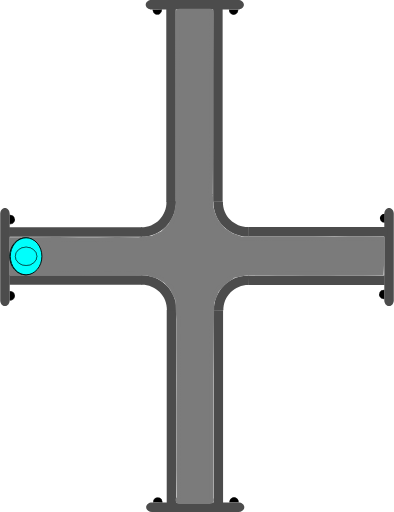
t = 0.00 s
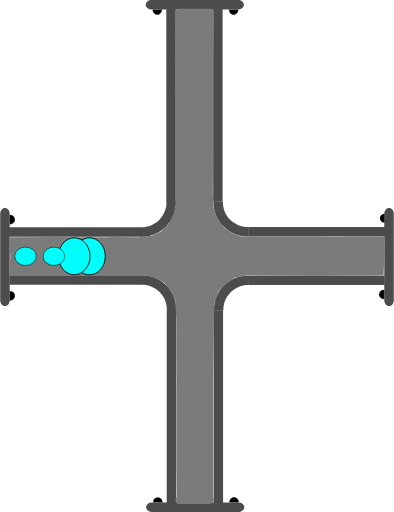
t = 0.75 s
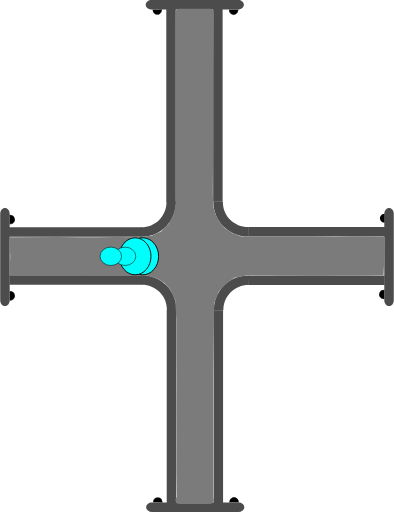
t = 1.38 s
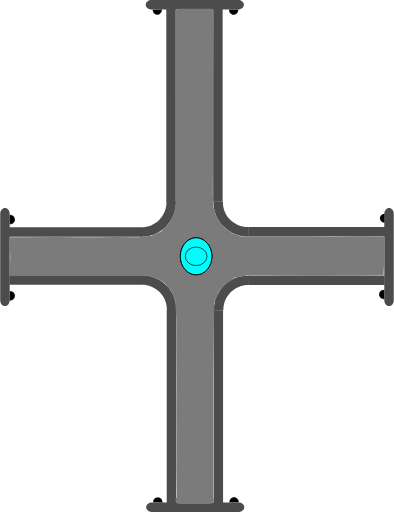
t = 2.00 s
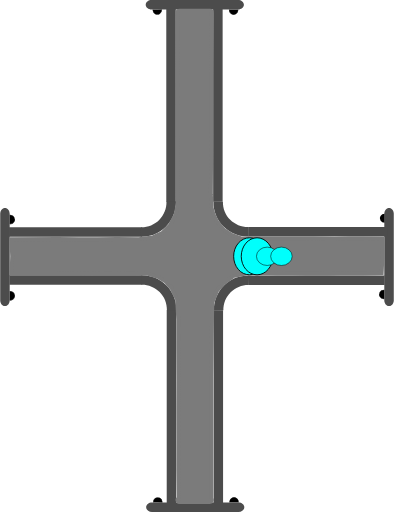
t = 2.63 s
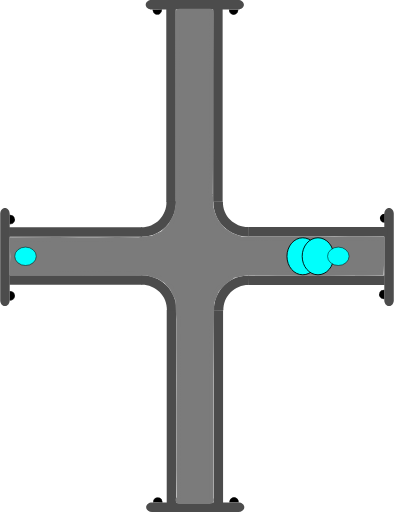
t = 3.25 s

The animated SVG that drew these frames (rendered in a browser with its animation timeline set to each time). Animation: 4 SMIL elements (animate=4); one cycle of 4.00 s, repeats indefinitely.

<?xml version="1.0" encoding="UTF-8" standalone="no"?>
<svg
   width="62.278221"
   height="81.021172"
   xml:lang="fr"
   viewBox="0 0 62.278221 81.021172"
   preserveAspectRatio="xMidYMid"
   version="1.1"
   id="svg1"
   sodipodi:docname="2d_tuyau_croix_anime_01_source.svg"
   inkscape:version="1.3 (0e150ed6c4, 2023-07-21)"
   xmlns:inkscape="http://www.inkscape.org/namespaces/inkscape"
   xmlns:sodipodi="http://sodipodi.sourceforge.net/DTD/sodipodi-0.dtd"
   xmlns="http://www.w3.org/2000/svg"
   xmlns:svg="http://www.w3.org/2000/svg"
   xmlns:rdf="http://www.w3.org/1999/02/22-rdf-syntax-ns#"
   xmlns:cc="http://creativecommons.org/ns#"
   xmlns:dc="http://purl.org/dc/elements/1.1/">
  <title
     id="title1">2d_tuyau_croix_81x62_repos</title>
  <defs
     id="defs1" />
  <sodipodi:namedview
     id="namedview1"
     pagecolor="#ffffff"
     bordercolor="#666666"
     borderopacity="1.0"
     inkscape:showpageshadow="2"
     inkscape:pageopacity="0.0"
     inkscape:pagecheckerboard="true"
     inkscape:deskcolor="#d1d1d1"
     inkscape:zoom="7.9995775"
     inkscape:cx="20.751096"
     inkscape:cy="35.564378"
     inkscape:window-width="1920"
     inkscape:window-height="1043"
     inkscape:window-x="0"
     inkscape:window-y="0"
     inkscape:window-maximized="1"
     inkscape:current-layer="svg1" />
  <!-- Intérieur du Tuyau en C8C8C8 -->
  <!-- Extérieur du Tuyau en NOIR -->
  <!-- Extérieur du Tuyau en NOIR -->
  <!-- Bulle 02 à l'Intérieur du Tuyau en VERT -->
  <!-- Petite Bulle 03 à l'Intérieur du Tuyau en ROUGE -->
  <!-- Petite Bulle 04 à l'Intérieur du Tuyau en JAUNE -->
  <!-- Bride du Tuyau et ses Boulons en GRIS -->
  <g
     id="path3"
     transform="rotate(90,-16.4,16.5)"
     style="display:inline">
    <path
       style="color:#000000;display:inline;fill:#000000;-inkscape-stroke:none;paint-order:stroke fill markers"
       d="m 2.3430357,-60.749104 a 0.71439695,0.77823663 0 0 1 -0.3581902,0.674596 0.71439695,0.77823663 0 0 1 -0.7153859,-0.0019 0.71439695,0.77823663 0 0 1 -0.35520956,-0.676463 l 0.71438866,0.0037 z"
       id="path13" />
  </g>
  <g
     id="path3-2"
     transform="rotate(90,-16.45,16.45)"
     style="display:inline">
    <path
       style="color:#000000;display:inline;fill:#000000;-inkscape-stroke:none;paint-order:stroke fill markers"
       d="m 12.958984,-60.785156 v 0.02734 c -0.0013,0.287088 0.137968,0.55203 0.367188,0.697265 0.229215,0.145244 0.514269,0.145984 0.744141,0.002 0.229867,-0.144039 0.371093,-0.40822 0.371093,-0.695312 v -0.02734 h -0.02734 -0.714844 z m 0.06641,0.05273 0.673828,0.0039 H 14.375 c -0.0099,0.257608 -0.127044,0.498504 -0.332031,0.626954 -0.213325,0.133662 -0.474767,0.132846 -0.6875,-0.002 -0.204437,-0.129532 -0.321353,-0.371234 -0.330078,-0.628906 z"
       id="path14" />
    <path
       style="color:#000000;display:inline;fill:#000000;-inkscape-stroke:none;paint-order:stroke fill markers"
       d="m 14.414348,-60.75457 a 0.71439695,0.77823663 0 0 1 -0.35819,0.674595 0.71439695,0.77823663 0 0 1 -0.715386,-0.0019 0.71439695,0.77823663 0 0 1 -0.35521,-0.676463 l 0.714389,0.0037 z"
       id="path15" />
  </g>
  <path
     id="use3"
     style="display:inline;fill:#4c4c4c;stroke-width:0.220896;stroke-linejoin:round;paint-order:stroke fill markers"
     d="m 22.467777,43.544161 v 1.499961 H 1.4692211 v -1.499961 z" />
  <path
     id="use4"
     style="display:inline;fill:#4c4c4c;stroke-width:0.172615;stroke-linejoin:round;paint-order:stroke fill markers"
     d="m 61.528219,48.438 c -0.415499,0 -0.749999,-0.413004 -0.749999,-0.926019 v -13.68596 c 0,-0.513015 0.3345,-0.926019 0.749999,-0.926019 0.415501,0 0.750001,0.413004 0.750001,0.926019 v 13.68596 c 0,0.513015 -0.3345,0.926019 -0.750001,0.926019 z" />
  <path
     id="rect1-5-2-6"
     style="display:inline;fill:#4c4c4c;stroke-width:0.266497;stroke-linejoin:round;paint-order:stroke fill markers"
     d="M 27.847609,79.61064 H 26.347648 V 49.047156 h 1.499961 z" />
  <path
     id="use2-3"
     style="display:inline;fill:#4c4c4c;stroke-width:0.266367;stroke-linejoin:round;paint-order:stroke fill markers"
     d="M 35.264961,79.61064 H 33.765 V 49.077031 h 1.499961 z" />
  <path
     style="color:#000000;display:inline;fill:#4c4c4c;-inkscape-stroke:none;paint-order:stroke fill markers"
     d="m 27.876953,49.116797 c 0.03357,-1.485353 -0.542652,-2.92001 -1.59375,-3.970703 -1.051098,-1.050694 -2.486361,-1.628228 -3.972656,-1.595703 l 0.0332,1.5 c 1.078089,-0.02359 2.116882,0.394519 2.878906,1.15625 0.762024,0.761731 1.17862,1.800659 1.154297,2.876953 z"
     id="path10" />
  <path
     id="use3-7"
     style="display:inline;fill:#4c4c4c;stroke-width:0.223568;stroke-linejoin:round;paint-order:stroke fill markers"
     d="m 39.313976,43.584818 v 1.499961 h 21.509645 v -1.499961 z" />
  <path
     style="color:#000000;display:inline;fill:#4c4c4c;-inkscape-stroke:none;paint-order:stroke fill markers"
     d="m 33.810547,49.146094 c -0.03357,-1.485353 0.542652,-2.92001 1.59375,-3.970703 1.051098,-1.050694 2.486361,-1.626275 3.972656,-1.59375 l -0.0332,1.5 c -1.078089,-0.02359 -2.116882,0.392566 -2.878906,1.154297 -0.762025,0.76173 -1.17862,1.800659 -1.154297,2.876953 z"
     id="path10-6" />
  <g
     id="path3-1"
     transform="rotate(-90,16.45,16.45)"
     style="display:inline">
    <path
       style="color:#000000;fill:#000000;-inkscape-stroke:none;paint-order:stroke fill markers"
       d="m -14.650391,1.4980469 v 0.027344 c -0.0013,0.2870886 0.137968,0.5539835 0.367188,0.6992188 0.22922,0.1452342 0.514274,0.1459931 0.74414,0.00195 0.229868,-0.1440391 0.371094,-0.4101737 0.371094,-0.6972656 v -0.027344 h -0.02734 -0.714843 z m 0.06641,0.052734 0.673828,0.00391 h 0.675781 c -0.0099,0.2576078 -0.127043,0.4985039 -0.332031,0.6269531 -0.21332,0.1336711 -0.474763,0.1328375 -0.6875,-0.00195 -0.204437,-0.1295327 -0.321353,-0.371235 -0.330078,-0.6289063 z"
       id="path20" />
    <path
       style="color:#000000;fill:#000000;-inkscape-stroke:none;paint-order:stroke fill markers"
       d="m -13.194967,1.5291173 a 0.71439695,0.77823663 0 0 1 -0.35819,0.6745953 0.71439695,0.77823663 0 0 1 -0.715386,-0.00187 0.71439695,0.77823663 0 0 1 -0.355209,-0.676463 l 0.714388,0.00374 z"
       id="path21" />
  </g>
  <g
     id="path3-2-9"
     transform="rotate(-90,16.45,16.45)"
     style="display:inline">
    <path
       style="color:#000000;fill:#000000;-inkscape-stroke:none;paint-order:stroke fill markers"
       d="m -2.578125,1.4941406 v 0.025391 c -0.00127,0.2870887 0.1379676,0.5539836 0.3671875,0.6992188 0.2292199,0.1452352 0.5123202,0.1459921 0.7421875,0.00195 0.2298673,-0.144039 0.3710938,-0.4101737 0.3710938,-0.6972656 v -0.025391 h -0.025391 -0.7148437 z m 0.066406,0.052734 0.6738282,0.00391 h 0.6738281 C -1.1744957,1.8076542 -1.2916047,2.047648 -1.4960939,2.1757847 -1.709414,2.3094548 -1.970857,2.308623 -2.183594,2.1738347 -2.3875219,2.044618 -2.5024167,1.8037939 -2.511719,1.5468746 Z"
       id="path22" />
    <path
       style="color:#000000;fill:#000000;-inkscape-stroke:none;paint-order:stroke fill markers"
       d="M -1.1236539,1.5236509 A 0.71439695,0.77823663 0 0 1 -1.4818441,2.1982462 0.71439695,0.77823663 0 0 1 -2.19723,2.1963732 0.71439695,0.77823663 0 0 1 -2.5524395,1.5199102 l 0.7143887,0.00374 z"
       id="path23" />
  </g>
  <path
     id="use4-4"
     style="display:inline;fill:#4c4c4c;stroke-width:0.172615;stroke-linejoin:round;paint-order:stroke fill markers"
     d="M 0.74999995,32.9 C 1.1655,32.9 1.5000001,33.313005 1.5000001,33.826019 v 13.68596 c 0,0.513015 -0.3345001,0.926019 -0.75000015,0.926019 C 0.33450001,48.437998 0,48.024994 0,47.511979 V 33.826019 C 0,33.313005 0.33450001,32.9 0.74999995,32.9 Z" />
  <g
     id="path3-10"
     transform="rotate(180,-1.612016e-8,16.45)"
     style="display:inline">
    <path
       style="color:#000000;fill:#000000;-inkscape-stroke:none;paint-order:stroke fill markers"
       d="m -37.742187,-46.623047 v 0.02734 c -0.0013,0.287088 0.137967,0.553983 0.367187,0.699219 0.229215,0.145243 0.514269,0.145983 0.744141,0.002 0.229867,-0.144039 0.36914,-0.410174 0.36914,-0.697266 v -0.02734 h -0.02539 -0.714844 z m 0.06641,0.05273 0.673828,0.0039 h 0.673828 c -0.0099,0.257607 -0.127044,0.498504 -0.332031,0.626953 -0.213325,0.133662 -0.472814,0.132846 -0.685547,-0.002 -0.204437,-0.129533 -0.321353,-0.371235 -0.330078,-0.628906 z"
       id="path28" />
    <path
       style="color:#000000;fill:#000000;-inkscape-stroke:none;paint-order:stroke fill markers"
       d="m -36.287152,-46.592056 a 0.71439695,0.77823663 0 0 1 -0.35819,0.674595 0.71439695,0.77823663 0 0 1 -0.715386,-0.0019 0.71439695,0.77823663 0 0 1 -0.355209,-0.676463 l 0.714388,0.0037 z"
       id="path29" />
  </g>
  <g
     id="path3-2-6"
     transform="rotate(180,-1.612016e-8,16.45)"
     style="display:inline">
    <path
       style="color:#000000;display:inline;fill:#000000;-inkscape-stroke:none;paint-order:stroke fill markers"
       d="m -25.669922,-46.626953 -0.002,0.02539 c -0.0013,0.287088 0.139921,0.553983 0.369141,0.699218 0.229215,0.145244 0.512315,0.145984 0.742187,0.002 0.229868,-0.144039 0.371094,-0.410173 0.371094,-0.697265 V -46.623 h -0.02734 -0.71289 z m 0.06445,0.05273 0.675782,0.0039 h 0.673828 c -0.01043,0.256869 -0.127542,0.496863 -0.332032,0.625 -0.213324,0.133662 -0.474767,0.132846 -0.6875,-0.002 -0.203939,-0.129217 -0.320788,-0.370017 -0.330078,-0.626953 z"
       id="path30" />
    <path
       style="color:#000000;display:inline;fill:#000000;-inkscape-stroke:none;paint-order:stroke fill markers"
       d="m -24.215844,-46.597523 a 0.71439695,0.77823663 0 0 1 -0.35819,0.674596 0.71439695,0.77823663 0 0 1 -0.715386,-0.0019 0.71439695,0.77823663 0 0 1 -0.355209,-0.676463 l 0.714388,0.0037 z"
       id="path31" />
  </g>
  <path
     id="use4-3"
     style="display:inline;fill:#4c4c4c;stroke-width:0.172615;stroke-linejoin:round;paint-order:stroke fill markers"
     d="m 23.09219,80.271171 c 0,-0.415501 0.413004,-0.75 0.926019,-0.75 h 13.68596 c 0.513014,0 0.926019,0.334499 0.926019,0.75 0,0.4155 -0.413005,0.749999 -0.926019,0.749999 h -13.68596 c -0.513015,0 -0.926019,-0.334499 -0.926019,-0.749999 z" />
  <path
     id="use3-2"
     style="display:inline;fill:#4c4c4c;stroke-width:0.220896;stroke-linejoin:round;paint-order:stroke fill markers"
     d="M 22.398556,37.477009 V 35.977048 H 1.4 v 1.499961 z" />
  <path
     id="rect1-5-2-6-7"
     style="display:inline;fill:#4c4c4c;stroke-width:0.266497;stroke-linejoin:round;paint-order:stroke fill markers"
     d="m 27.778388,1.41053 h -1.499961 v 30.563484 h 1.499961 z" />
  <path
     id="use2-3-0"
     style="display:inline;fill:#4c4c4c;stroke-width:0.266367;stroke-linejoin:round;paint-order:stroke fill markers"
     d="M 35.19574,1.41053 H 33.695779 V 31.944139 H 35.19574 Z" />
  <path
     style="color:#000000;display:inline;fill:#4c4c4c;-inkscape-stroke:none;paint-order:stroke fill markers"
     d="m 27.807732,31.904373 c 0.03357,1.485353 -0.542652,2.92001 -1.59375,3.970703 -1.051098,1.050694 -2.486361,1.628228 -3.972656,1.595703 l 0.0332,-1.5 c 1.078089,0.02359 2.116882,-0.394519 2.878906,-1.15625 0.762024,-0.761731 1.17862,-1.800659 1.154297,-2.876953 z"
     id="path10-9" />
  <path
     id="use3-7-3"
     style="display:inline;fill:#4c4c4c;stroke-width:0.226475;stroke-linejoin:round;paint-order:stroke fill markers"
     d="m 39.244755,37.436352 v -1.499961 h 22.072571 v 1.499961 z" />
  <path
     style="color:#000000;display:inline;fill:#4c4c4c;-inkscape-stroke:none;paint-order:stroke fill markers"
     d="m 33.741326,31.875076 c -0.03357,1.485353 0.542652,2.92001 1.59375,3.970703 1.051098,1.050694 2.486361,1.626275 3.972656,1.59375 l -0.0332,-1.5 c -1.078089,0.02359 -2.116882,-0.392566 -2.878906,-1.154297 -0.762025,-0.76173 -1.17862,-1.800659 -1.154297,-2.876953 z"
     id="path10-6-6" />
  <g
     id="path3-10-6"
     transform="matrix(-1,0,0,1,-0.0692211,48.121171)"
     style="display:inline">
    <path
       style="color:#000000;fill:#000000;-inkscape-stroke:none;paint-order:stroke fill markers"
       d="m -37.742187,-46.623047 v 0.02734 c -0.0013,0.287088 0.137967,0.553983 0.367187,0.699219 0.229215,0.145243 0.514269,0.145983 0.744141,0.002 0.229867,-0.144039 0.36914,-0.410174 0.36914,-0.697266 v -0.02734 h -0.02539 -0.714844 z m 0.06641,0.05273 0.673828,0.0039 h 0.673828 c -0.0099,0.257607 -0.127044,0.498504 -0.332031,0.626953 -0.213325,0.133662 -0.472814,0.132846 -0.685547,-0.002 -0.204437,-0.129533 -0.321353,-0.371235 -0.330078,-0.628906 z"
       id="path28-1" />
    <path
       style="color:#000000;fill:#000000;-inkscape-stroke:none;paint-order:stroke fill markers"
       d="m -36.287152,-46.592056 a 0.71439695,0.77823663 0 0 1 -0.35819,0.674595 0.71439695,0.77823663 0 0 1 -0.715386,-0.0019 0.71439695,0.77823663 0 0 1 -0.355209,-0.676463 l 0.714388,0.0037 z"
       id="path29-8" />
  </g>
  <g
     id="path3-2-6-7"
     transform="matrix(-1,0,0,1,-0.0692211,48.121171)"
     style="display:inline">
    <path
       style="color:#000000;display:inline;fill:#000000;-inkscape-stroke:none;paint-order:stroke fill markers"
       d="m -25.669922,-46.626953 -0.002,0.02539 c -0.0013,0.287088 0.139921,0.553983 0.369141,0.699218 0.229215,0.145244 0.512315,0.145984 0.742187,0.002 0.229868,-0.144039 0.371094,-0.410173 0.371094,-0.697265 V -46.623 h -0.02734 -0.71289 z m 0.06445,0.05273 0.675782,0.0039 h 0.673828 c -0.01043,0.256869 -0.127542,0.496863 -0.332032,0.625 -0.213324,0.133662 -0.474767,0.132846 -0.6875,-0.002 -0.203939,-0.129217 -0.320788,-0.370017 -0.330078,-0.626953 z"
       id="path30-9" />
    <path
       style="color:#000000;display:inline;fill:#000000;-inkscape-stroke:none;paint-order:stroke fill markers"
       d="m -24.215844,-46.597523 a 0.71439695,0.77823663 0 0 1 -0.35819,0.674596 0.71439695,0.77823663 0 0 1 -0.715386,-0.0019 0.71439695,0.77823663 0 0 1 -0.355209,-0.676463 l 0.714388,0.0037 z"
       id="path31-2" />
  </g>
  <path
     id="use4-3-0"
     style="display:inline;fill:#4c4c4c;stroke-width:0.172615;stroke-linejoin:round;paint-order:stroke fill markers"
     d="m 23.022969,0.749999 c 0,0.415501 0.413004,0.75 0.926019,0.75 h 13.68596 c 0.513014,0 0.926019,-0.334499 0.926019,-0.75 C 38.560967,0.334499 38.147962,0 37.634948,0 h -13.68596 c -0.513015,0 -0.926019,0.334499 -0.926019,0.749999 z" />
  <path
     id="rect1"
     style="display:inline;fill:#7b7b7b;stroke:#7b7b7b;stroke-width:1.23484;paint-order:stroke fill markers"
     d="m 28.353798,2.0118601 h 4.832054 c 0.0072,0 -0.01965,2.1343011 -0.02012,2.1773585 l -0.08089,7.3967744 v 9.620685 l -0.05521,9.593115 0.115066,2.128149 0.340481,1.188188 0.583077,1.181528 1.096899,1.3062 1.285523,0.838179 1.530607,0.55939 1.698111,0.03062 3.438469,0.01673 4.958186,0.0076 1.493511,-0.02462 1.905215,0.0488 1.446145,0.02478 2.23882,-0.05473 2.27703,0.0073 2.715912,0.02485 0.03785,2.234371 -0.120684,2.580964 -2.541909,0.06908 -1.735928,-0.01887 -2.044278,0.03873 -1.893025,0.04368 -1.811234,-0.04532 -1.654625,0.02526 -2.205725,-0.02162 -2.375198,-0.0071 -2.606518,-0.07981 -2.22808,0.05255 -2.20429,0.449046 -1.542742,1.10445 -1.194608,1.346307 -0.78492,1.998259 -0.03001,2.196164 -0.13192,9.640509 v 9.620685 9.620685 c 0,0.04306 0.108159,0.202008 0.101009,0.202008 h -4.832054 c -0.0072,0 0.196646,0.03364 0.196646,-0.0094 l -0.05698,-4.640252 0.0059,-4.825877 -0.01089,-4.763316 0.01653,-4.919662 -0.02635,-4.899276 0.0024,-4.570322 -0.186854,-3.239493 -0.922838,-1.842863 -0.988956,-1.114884 -1.16575,-0.728419 -1.693086,-0.541246 -4.787236,-0.103871 -3.36141,0.05361 -3.323109,-0.09523 -3.264634,0.01891 -6.6708426,-0.0036 0.0831,-2.383601 -0.1146645,-2.36182 7.0547359,-0.03406 3.2444152,0.04335 2.990999,0.0057 3.110786,-0.05294 3.464291,0.02416 2.20661,-0.25886 1.695718,-0.789798 1.257177,-1.26876 0.913852,-1.660806 0.411978,-1.974891 -0.02335,-5.739818 0.01567,-5.105086 -1.68e-4,-4.838983 -0.03491,-4.640259 0.0141,-4.9028825 -0.0371,-4.7539211 c -3.36e-4,-0.043059 -0.02298,-0.202457 -0.01582,-0.2024573 z"
     sodipodi:nodetypes="csscccccccccccccccccccccccccccccccccccccsssscccccccccccccccccccccccccccccccccsc" />
  <!-- Grosse Bulle 01 à l'Intérieur du Tuyau en BLEU -->
  <ellipse
     cx="4.1109467"
     cy="40.558186"
     rx="2.5000694"
     ry="2.9286528"
     fill="#00fffc"
     stroke="#000000"
     id="ellipse1"
     style="stroke-width:0.142861">
    <animate
       attributeName="cx"
       begin="0s"
       from="4"
       to="58"
       dur="4s"
       repeatCount="indefinite" />
  </ellipse>
  <!-- Grosse Bulle 02 à l'Intérieur du Tuyau en VERT -->
  <ellipse
     cx="4.0959539"
     cy="40.558186"
     rx="2.5000694"
     ry="2.9286528"
     fill="#00fffc"
     stroke="#000000"
     id="ellipse2"
     style="stroke-width:0.142861">
    <animate
       attributeName="cx"
       begin="0.25s"
       from="4"
       to="58"
       dur="3.5"
       repeatCount="indefinite" />
  </ellipse>
  <!-- Petite Bulle 03 à l'Intérieur du Tuyau en JAUNE -->
  <ellipse
     cx="4.0959539"
     cy="40.558186"
     rx="1.7031308"
     ry="1.453892"
     fill="#00fffc"
     stroke="#000000"
     id="ellipse3"
     style="display:inline;stroke-width:0.0830797">
    <animate
       attributeName="cx"
       begin="0.5s"
       from="4"
       to="58"
       dur="3s"
       repeatCount="indefinite" />
  </ellipse>
  <!-- Petite Bulle 04 à l'Intérieur du Tuyau en ROUGE -->
  <ellipse
     cx="4.0959539"
     cy="40.558186"
     rx="1.7031308"
     ry="1.453892"
     fill="#00fffc"
     stroke="#000000"
     id="ellipse4"
     style="display:inline;stroke-width:0.0830797">
    <animate
       attributeName="cx"
       begin="0.75s"
       from="4"
       to="58"
       dur="2.5s"
       repeatCount="indefinite" />
  </ellipse>
  <metadata
     id="metadata1">
    <rdf:RDF>
      <cc:Work
         rdf:about="">
        <dc:title>2d_tuyau_croix_81x62_repos</dc:title>
        <dc:date>30_09_2023</dc:date>
        <dc:creator>
          <cc:Agent>
            <dc:title>bruno lefevre</dc:title>
          </cc:Agent>
        </dc:creator>
        <dc:publisher>
          <cc:Agent>
            <dc:title>abls-habitat</dc:title>
          </cc:Agent>
        </dc:publisher>
      </cc:Work>
    </rdf:RDF>
  </metadata>
</svg>
